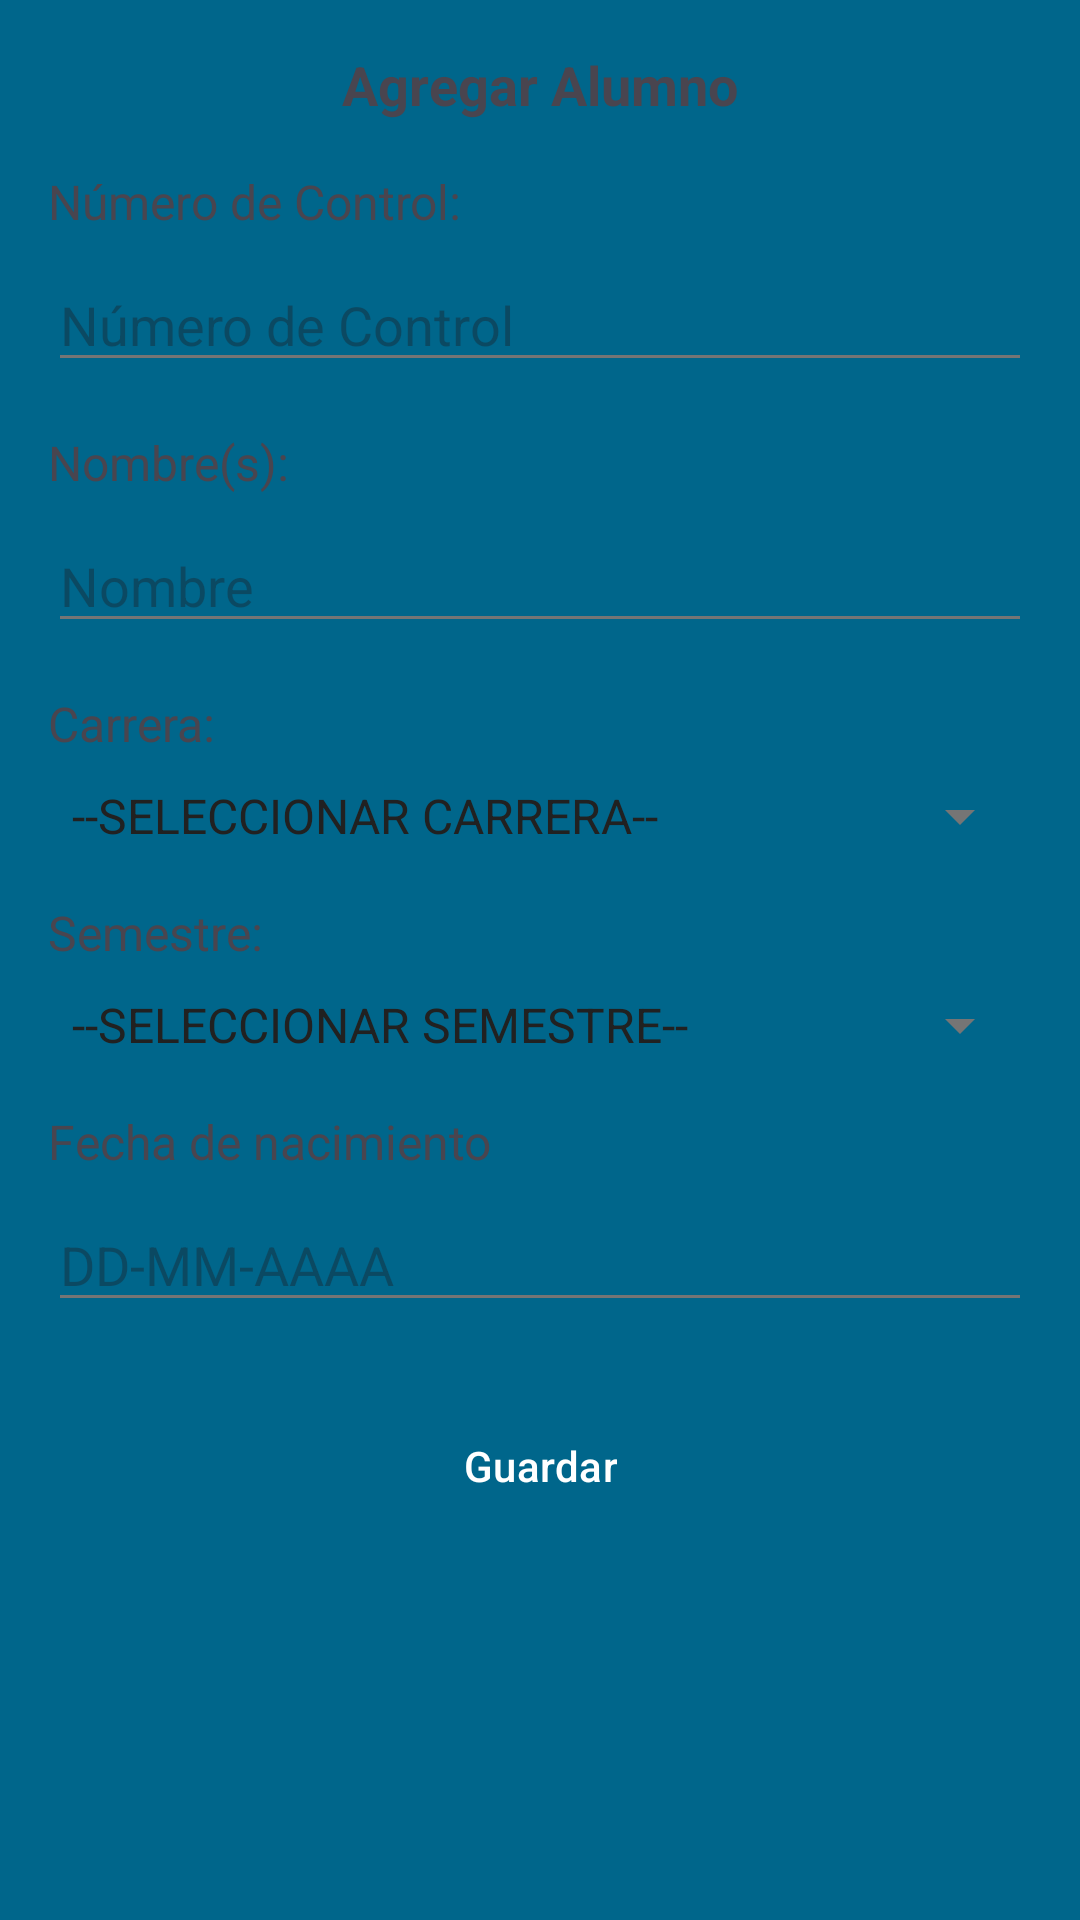

Android layout source for this screen:
<!-- AndroidManifest.xml: application theme Theme.App_TDBD -->
<!-- res/layout/activity_altas.xml -->
<?xml version="1.0" encoding="utf-8"?>
<androidx.constraintlayout.widget.ConstraintLayout xmlns:android="http://schemas.android.com/apk/res/android"
    xmlns:app="http://schemas.android.com/apk/res-auto"
    xmlns:tools="http://schemas.android.com/tools"
    android:layout_width="match_parent"
    android:layout_height="match_parent"
    android:background="@color/material_dynamic_primary40"
    tools:context=".ActivityAltas">

    
    <TextView
        android:id="@+id/lbl_titulo"
        android:layout_width="wrap_content"
        android:layout_height="wrap_content"
        android:layout_marginTop="16dp"
        android:text="@string/title_altas"
        android:textSize="18sp"
        android:textStyle="bold"
        app:layout_constraintEnd_toEndOf="parent"
        app:layout_constraintStart_toStartOf="parent"
        app:layout_constraintTop_toTopOf="parent" />

    
    <TextView
        android:id="@+id/lbl_numeroControl"
        android:layout_width="wrap_content"
        android:layout_height="wrap_content"
        android:layout_marginStart="16dp"
        android:layout_marginTop="16dp"
        android:text="@string/txt_numeroControl"
        android:textSize="16sp"
        app:layout_constraintStart_toStartOf="parent"
        app:layout_constraintTop_toBottomOf="@id/lbl_titulo" />

    <EditText
        android:id="@+id/txt_numeroControl"
        android:layout_width="0dp"
        android:layout_height="wrap_content"
        android:layout_marginHorizontal="16dp"
        android:layout_marginTop="8dp"
        android:hint="@string/hint_numeroControl"
        android:inputType="number"
        android:maxLength="8"
        app:layout_constraintEnd_toEndOf="parent"
        app:layout_constraintStart_toStartOf="parent"
        app:layout_constraintTop_toBottomOf="@id/lbl_numeroControl" />

    
    <TextView
        android:id="@+id/lbl_nombre"
        android:layout_width="wrap_content"
        android:layout_height="wrap_content"
        android:layout_marginStart="16dp"
        android:layout_marginTop="16dp"
        android:text="@string/txt_nombre"
        android:textSize="16sp"
        app:layout_constraintStart_toStartOf="parent"
        app:layout_constraintTop_toBottomOf="@id/txt_numeroControl" />

    <EditText
        android:id="@+id/txt_nombre"
        android:layout_width="0dp"
        android:layout_height="wrap_content"
        android:layout_marginHorizontal="16dp"
        android:layout_marginTop="8dp"
        android:hint="@string/hint_nombre"
        android:inputType="text"
        app:layout_constraintEnd_toEndOf="parent"
        app:layout_constraintStart_toStartOf="parent"
        app:layout_constraintTop_toBottomOf="@id/lbl_nombre" />

    
    <TextView
        android:id="@+id/lbl_carrera"
        android:layout_width="wrap_content"
        android:layout_height="wrap_content"
        android:layout_marginStart="16dp"
        android:layout_marginTop="16dp"
        android:text="@string/txt_carrera"
        android:textSize="16sp"
        app:layout_constraintStart_toStartOf="parent"
        app:layout_constraintTop_toBottomOf="@id/txt_nombre" />

    <Spinner
        android:id="@+id/spinner_carrera"
        android:layout_width="0dp"
        android:layout_height="wrap_content"
        android:layout_marginHorizontal="16dp"
        android:layout_marginTop="8dp"
        android:entries="@array/carreras"
        app:layout_constraintEnd_toEndOf="parent"
        app:layout_constraintStart_toStartOf="parent"
        app:layout_constraintTop_toBottomOf="@id/lbl_carrera" />

    
    <TextView
        android:id="@+id/lbl_semestre"
        android:layout_width="wrap_content"
        android:layout_height="wrap_content"
        android:layout_marginStart="16dp"
        android:layout_marginTop="16dp"
        android:text="@string/txt_semestre"
        android:textSize="16sp"
        app:layout_constraintStart_toStartOf="parent"
        app:layout_constraintTop_toBottomOf="@id/spinner_carrera" />

    <Spinner
        android:id="@+id/spinner_semestre"
        android:layout_width="0dp"
        android:layout_height="wrap_content"
        android:layout_marginHorizontal="16dp"
        android:layout_marginTop="8dp"
        android:entries="@array/semestres"
        app:layout_constraintEnd_toEndOf="parent"
        app:layout_constraintStart_toStartOf="parent"
        app:layout_constraintTop_toBottomOf="@id/lbl_semestre" />

    
    <TextView
        android:id="@+id/lbl_edad"
        android:layout_width="wrap_content"
        android:layout_height="wrap_content"
        android:layout_marginStart="16dp"
        android:layout_marginTop="16dp"
        android:text="Fecha de nacimiento"
        android:textSize="16sp"
        app:layout_constraintStart_toStartOf="parent"
        app:layout_constraintTop_toBottomOf="@id/spinner_semestre" />

    <EditText
        android:id="@+id/txt_edad"
        android:layout_width="0dp"
        android:layout_height="wrap_content"
        android:layout_marginHorizontal="16dp"
        android:layout_marginTop="8dp"
        android:hint="DD-MM-AAAA"
        android:focusable="false"
        android:inputType="none"
        android:onClick="mostrarSelectorFecha"
        app:layout_constraintEnd_toEndOf="parent"
        app:layout_constraintStart_toStartOf="parent"
        app:layout_constraintTop_toBottomOf="@id/lbl_edad" />

    
    <Button
        android:id="@+id/btn_guardar"
        android:layout_width="wrap_content"
        android:layout_height="wrap_content"
        android:layout_marginTop="24dp"
        android:onClick="registrarAlumno"
        android:text="@string/btn_guardar"
        app:layout_constraintEnd_toEndOf="parent"
        app:layout_constraintStart_toStartOf="parent"
        app:layout_constraintTop_toBottomOf="@id/txt_edad" />

</androidx.constraintlayout.widget.ConstraintLayout>
<!-- resources referenced by this layout -->
<resources>
  <string-array name="carreras">
          <item>--SELECCIONAR CARRERA--</item>
          <item>ISC</item>
          <item>IM</item>
          <item>IIA</item>
          <item>LA</item>
          <item>CP</item>
      </string-array>
  <string-array name="semestres">
          <item>--SELECCIONAR SEMESTRE--</item>
          <item>1</item>
          <item>2</item>
          <item>3</item>
          <item>4</item>
          <item>5</item>
          <item>6</item>
          <item>7</item>
          <item>8</item>
          <item>9</item>
          <item>10</item>
          <item>11</item>
          <item>12</item>
      </string-array>
  <string name="btn_guardar">Guardar</string>
  <string name="hint_nombre">Nombre</string>
  <string name="hint_numeroControl">Número de Control</string>
  <string name="title_altas">Agregar Alumno</string>
  <string name="txt_carrera">Carrera:</string>
  <string name="txt_nombre">Nombre(s):</string>
  <string name="txt_numeroControl">Número de Control:</string>
  <string name="txt_semestre">Semestre:</string>
  <style name="Theme.App_TDBD" parent="Base.Theme.App_TDBD" />
  <style name="Base.Theme.App_TDBD" parent="Theme.Material3.DayNight.NoActionBar">
          
          <item name="colorPrimary">@color/primary</item>
          <item name="colorPrimaryDark">@color/primaryDark</item>
          <item name="colorAccent">@color/accent</item>
  
          
          <item name="android:windowBackground">@color/background_light</item>
          <item name="android:textColorPrimary">@color/text_primary</item>
          <item name="android:textColorSecondary">@color/text_secondary</item>
  
          
          <item name="buttonStyle">@style/CustomButton</item>
      </style>
  <color name="primary">#00BCD4</color>
  <color name="primaryDark">#0097A7</color>
  <color name="accent">#FFC107</color>
  <color name="background_light">#F5F5F5</color>
  <color name="text_primary">#212121</color>
  <color name="text_secondary">#757575</color>
  <style name="CustomButton" parent="Widget.Material3.Button">
          <item name="android:backgroundTint">@color/primary</item>
          <item name="android:textColor">@color/white</item>
      </style>
  <color name="white">#FFFFFFFF</color>
</resources>
